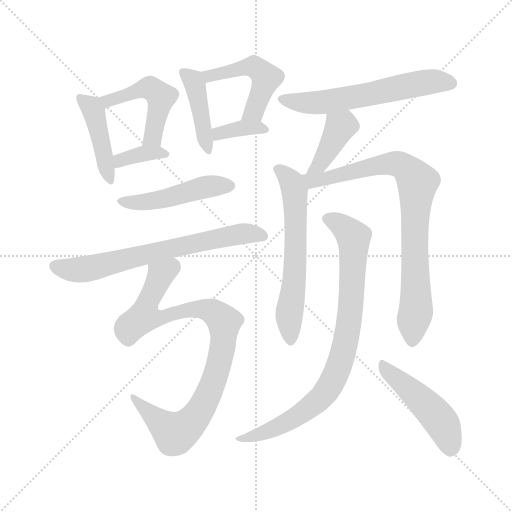
t = 0.00 s
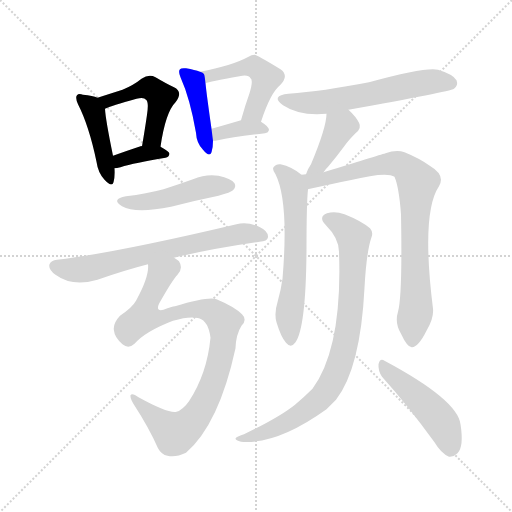
t = 2.11 s
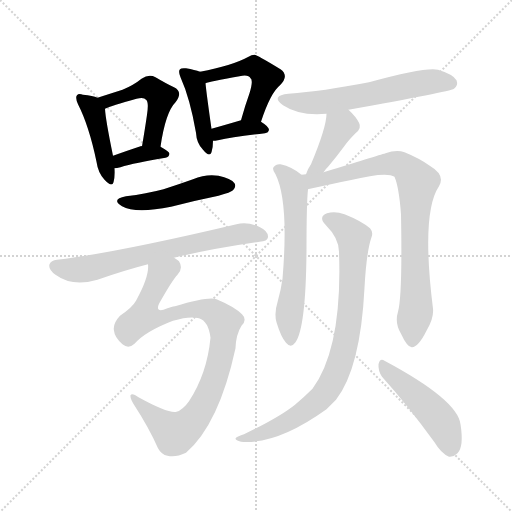
t = 4.22 s
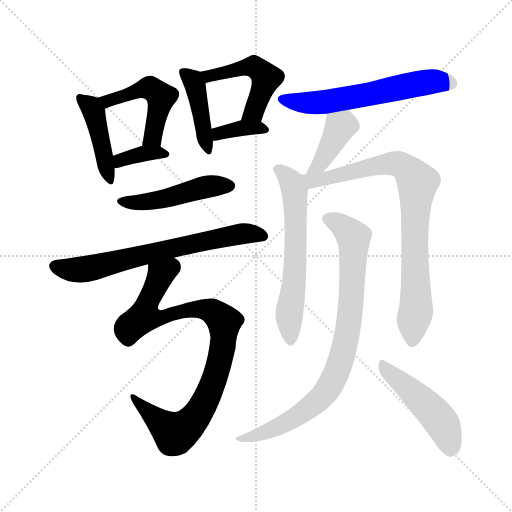
t = 6.33 s
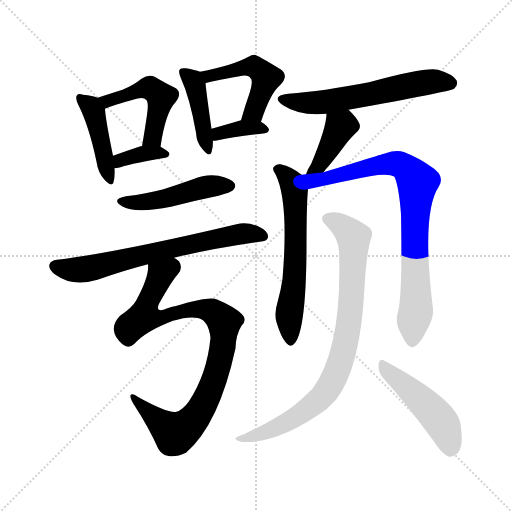
t = 8.43 s
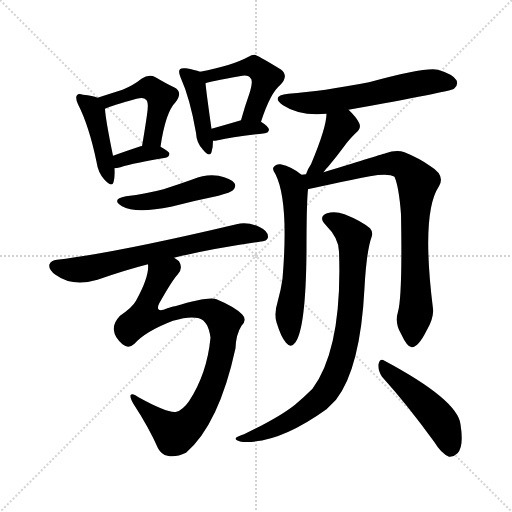
t = 10.54 s

The animated SVG that drew these frames (rendered in a browser with its animation timeline set to each time). Animation: 15 CSS @keyframes rules; one cycle of 10.54 s.

<svg version="1.1" viewBox="0 0 1024 1024" xmlns="http://www.w3.org/2000/svg">
  <g stroke="lightgray" stroke-dasharray="1,1" stroke-width="1" transform="scale(4, 4)">
    <line x1="0" y1="0" x2="256" y2="256"></line>
    <line x1="256" y1="0" x2="0" y2="256"></line>
    <line x1="128" y1="0" x2="128" y2="256"></line>
    <line x1="0" y1="128" x2="256" y2="128"></line>
  </g>
<g transform="scale(1, -1) translate(0, -900)">
   <style type="text/css">
    @keyframes keyframes0 {
      from {
       stroke: blue;
       stroke-dashoffset: 435;
       stroke-width: 128;
       }
       59% {
       animation-timing-function: step-end;
       stroke: blue;
       stroke-dashoffset: 0;
       stroke-width: 128;
       }
       to {
       stroke: black;
       stroke-width: 1024;
       }
       }
       #make-me-a-hanzi-animation-0 {
         animation: keyframes0 0.604004s both;
         animation-delay: 0.000000s;
         animation-timing-function: linear;
       }
    @keyframes keyframes1 {
      from {
       stroke: blue;
       stroke-dashoffset: 486;
       stroke-width: 128;
       }
       61% {
       animation-timing-function: step-end;
       stroke: blue;
       stroke-dashoffset: 0;
       stroke-width: 128;
       }
       to {
       stroke: black;
       stroke-width: 1024;
       }
       }
       #make-me-a-hanzi-animation-1 {
         animation: keyframes1 0.645508s both;
         animation-delay: 0.604004s;
         animation-timing-function: linear;
       }
    @keyframes keyframes2 {
      from {
       stroke: blue;
       stroke-dashoffset: 360;
       stroke-width: 128;
       }
       54% {
       animation-timing-function: step-end;
       stroke: blue;
       stroke-dashoffset: 0;
       stroke-width: 128;
       }
       to {
       stroke: black;
       stroke-width: 1024;
       }
       }
       #make-me-a-hanzi-animation-2 {
         animation: keyframes2 0.542969s both;
         animation-delay: 1.249512s;
         animation-timing-function: linear;
       }
    @keyframes keyframes3 {
      from {
       stroke: blue;
       stroke-dashoffset: 423;
       stroke-width: 128;
       }
       58% {
       animation-timing-function: step-end;
       stroke: blue;
       stroke-dashoffset: 0;
       stroke-width: 128;
       }
       to {
       stroke: black;
       stroke-width: 1024;
       }
       }
       #make-me-a-hanzi-animation-3 {
         animation: keyframes3 0.594238s both;
         animation-delay: 1.792480s;
         animation-timing-function: linear;
       }
    @keyframes keyframes4 {
      from {
       stroke: blue;
       stroke-dashoffset: 486;
       stroke-width: 128;
       }
       61% {
       animation-timing-function: step-end;
       stroke: blue;
       stroke-dashoffset: 0;
       stroke-width: 128;
       }
       to {
       stroke: black;
       stroke-width: 1024;
       }
       }
       #make-me-a-hanzi-animation-4 {
         animation: keyframes4 0.645508s both;
         animation-delay: 2.386719s;
         animation-timing-function: linear;
       }
    @keyframes keyframes5 {
      from {
       stroke: blue;
       stroke-dashoffset: 361;
       stroke-width: 128;
       }
       54% {
       animation-timing-function: step-end;
       stroke: blue;
       stroke-dashoffset: 0;
       stroke-width: 128;
       }
       to {
       stroke: black;
       stroke-width: 1024;
       }
       }
       #make-me-a-hanzi-animation-5 {
         animation: keyframes5 0.543783s both;
         animation-delay: 3.032227s;
         animation-timing-function: linear;
       }
    @keyframes keyframes6 {
      from {
       stroke: blue;
       stroke-dashoffset: 472;
       stroke-width: 128;
       }
       61% {
       animation-timing-function: step-end;
       stroke: blue;
       stroke-dashoffset: 0;
       stroke-width: 128;
       }
       to {
       stroke: black;
       stroke-width: 1024;
       }
       }
       #make-me-a-hanzi-animation-6 {
         animation: keyframes6 0.634115s both;
         animation-delay: 3.576009s;
         animation-timing-function: linear;
       }
    @keyframes keyframes7 {
      from {
       stroke: blue;
       stroke-dashoffset: 681;
       stroke-width: 128;
       }
       69% {
       animation-timing-function: step-end;
       stroke: blue;
       stroke-dashoffset: 0;
       stroke-width: 128;
       }
       to {
       stroke: black;
       stroke-width: 1024;
       }
       }
       #make-me-a-hanzi-animation-7 {
         animation: keyframes7 0.804199s both;
         animation-delay: 4.210124s;
         animation-timing-function: linear;
       }
    @keyframes keyframes8 {
      from {
       stroke: blue;
       stroke-dashoffset: 904;
       stroke-width: 128;
       }
       75% {
       animation-timing-function: step-end;
       stroke: blue;
       stroke-dashoffset: 0;
       stroke-width: 128;
       }
       to {
       stroke: black;
       stroke-width: 1024;
       }
       }
       #make-me-a-hanzi-animation-8 {
         animation: keyframes8 0.985677s both;
         animation-delay: 5.014323s;
         animation-timing-function: linear;
       }
    @keyframes keyframes9 {
      from {
       stroke: blue;
       stroke-dashoffset: 594;
       stroke-width: 128;
       }
       66% {
       animation-timing-function: step-end;
       stroke: blue;
       stroke-dashoffset: 0;
       stroke-width: 128;
       }
       to {
       stroke: black;
       stroke-width: 1024;
       }
       }
       #make-me-a-hanzi-animation-9 {
         animation: keyframes9 0.733398s both;
         animation-delay: 6.000000s;
         animation-timing-function: linear;
       }
    @keyframes keyframes10 {
      from {
       stroke: blue;
       stroke-dashoffset: 398;
       stroke-width: 128;
       }
       56% {
       animation-timing-function: step-end;
       stroke: blue;
       stroke-dashoffset: 0;
       stroke-width: 128;
       }
       to {
       stroke: black;
       stroke-width: 1024;
       }
       }
       #make-me-a-hanzi-animation-10 {
         animation: keyframes10 0.573893s both;
         animation-delay: 6.733398s;
         animation-timing-function: linear;
       }
    @keyframes keyframes11 {
      from {
       stroke: blue;
       stroke-dashoffset: 610;
       stroke-width: 128;
       }
       67% {
       animation-timing-function: step-end;
       stroke: blue;
       stroke-dashoffset: 0;
       stroke-width: 128;
       }
       to {
       stroke: black;
       stroke-width: 1024;
       }
       }
       #make-me-a-hanzi-animation-11 {
         animation: keyframes11 0.746419s both;
         animation-delay: 7.307292s;
         animation-timing-function: linear;
       }
    @keyframes keyframes12 {
      from {
       stroke: blue;
       stroke-dashoffset: 823;
       stroke-width: 128;
       }
       73% {
       animation-timing-function: step-end;
       stroke: blue;
       stroke-dashoffset: 0;
       stroke-width: 128;
       }
       to {
       stroke: black;
       stroke-width: 1024;
       }
       }
       #make-me-a-hanzi-animation-12 {
         animation: keyframes12 0.919759s both;
         animation-delay: 8.053711s;
         animation-timing-function: linear;
       }
    @keyframes keyframes13 {
      from {
       stroke: blue;
       stroke-dashoffset: 838;
       stroke-width: 128;
       }
       73% {
       animation-timing-function: step-end;
       stroke: blue;
       stroke-dashoffset: 0;
       stroke-width: 128;
       }
       to {
       stroke: black;
       stroke-width: 1024;
       }
       }
       #make-me-a-hanzi-animation-13 {
         animation: keyframes13 0.931966s both;
         animation-delay: 8.973470s;
         animation-timing-function: linear;
       }
    @keyframes keyframes14 {
      from {
       stroke: blue;
       stroke-dashoffset: 473;
       stroke-width: 128;
       }
       61% {
       animation-timing-function: step-end;
       stroke: blue;
       stroke-dashoffset: 0;
       stroke-width: 128;
       }
       to {
       stroke: black;
       stroke-width: 1024;
       }
       }
       #make-me-a-hanzi-animation-14 {
         animation: keyframes14 0.634928s both;
         animation-delay: 9.905436s;
         animation-timing-function: linear;
       }
</style>
<path d="M 195.0 704.5 Q 186.0 708.5 166.0 710.5 Q 157.0 713.5 154.0 709.5 Q 150.0 705.5 156.0 691.5 Q 178.0 648.5 193.0 576.5 Q 196.0 554.5 209.0 540.5 Q 224.0 524.5 227.0 535.5 Q 230.0 545.5 229.0 563.5 L 226.0 588.5 Q 211.0 661.5 210.0 682.5 C 209.0 699.5 209.0 699.5 195.0 704.5 Z" fill="lightgray"></path> 
<path d="M 321.0 606.5 Q 331.0 675.5 351.0 695.5 Q 367.0 716.5 348.0 725.5 Q 333.0 732.5 311.0 745.5 Q 298.0 752.5 283.0 742.5 Q 267.0 729.5 245.0 720.5 Q 223.0 713.5 195.0 704.5 C 166.0 695.5 182.0 670.5 210.0 682.5 Q 222.0 688.5 273.0 702.5 Q 288.0 706.5 292.0 700.5 Q 298.0 696.5 294.0 670.5 Q 290.0 642.5 284.0 607.5 C 279.0 577.5 316.0 576.5 321.0 606.5 Z" fill="lightgray"></path> 
<path d="M 229.0 563.5 Q 233.0 563.5 241.0 565.5 Q 269.0 574.5 331.0 584.5 Q 338.0 585.5 339.0 592.5 Q 339.0 596.5 321.0 606.5 C 316.0 609.5 314.0 609.5 284.0 607.5 Q 283.0 608.5 281.0 607.5 Q 251.0 597.5 226.0 588.5 C 198.0 578.5 199.0 560.5 229.0 563.5 Z" fill="lightgray"></path> 
<path d="M 400.0 756.5 Q 390.0 760.5 372.0 763.5 Q 362.0 764.5 360.0 761.5 Q 356.0 757.5 361.0 745.5 Q 380.0 703.5 392.0 634.5 Q 393.0 613.5 406.0 600.5 Q 419.0 584.5 423.0 595.5 Q 426.0 604.5 426.0 618.5 L 423.0 642.5 Q 413.0 712.5 411.0 733.5 C 409.0 753.5 409.0 753.5 400.0 756.5 Z" fill="lightgray"></path> 
<path d="M 522.0 656.5 Q 541.0 714.5 560.0 729.5 Q 579.0 748.5 561.0 761.5 Q 512.0 791.5 509.0 790.5 Q 503.0 790.5 497.0 786.5 Q 464.0 768.5 400.0 756.5 C 371.0 750.5 382.0 725.5 411.0 733.5 Q 418.0 736.5 479.0 747.5 Q 497.0 751.5 501.0 743.5 Q 507.0 739.5 499.0 713.5 Q 490.0 688.5 482.0 659.5 C 474.0 630.5 512.0 628.5 522.0 656.5 Z" fill="lightgray"></path> 
<path d="M 426.0 618.5 Q 430.0 618.5 436.0 619.5 Q 466.0 626.5 530.0 633.5 Q 537.0 634.5 538.0 640.5 Q 538.0 646.5 522.0 656.5 C 506.0 666.5 506.0 666.5 482.0 659.5 Q 448.0 649.5 423.0 642.5 C 394.0 634.5 396.0 616.5 426.0 618.5 Z" fill="lightgray"></path> 
<path d="M 252.0 507.5 Q 221.0 501.5 244.0 487.5 Q 271.0 472.5 342.0 486.5 Q 388.0 498.5 437.0 508.5 Q 462.0 515.5 466.0 519.5 Q 473.0 526.5 469.0 533.5 Q 462.0 543.5 437.0 548.5 Q 412.0 552.5 386.0 541.5 Q 358.0 531.5 327.0 521.5 Q 293.0 512.5 252.0 507.5 Z" fill="lightgray"></path> 
<path d="M 348.0 384.5 Q 421.0 402.5 519.0 416.5 Q 535.0 417.5 536.0 425.5 Q 537.0 437.5 520.0 445.5 Q 495.0 457.5 473.0 451.5 Q 232.0 394.5 114.0 380.5 Q 102.0 379.5 99.0 371.5 Q 96.0 361.5 111.0 350.5 Q 145.0 325.5 195.0 340.5 Q 249.0 359.5 296.0 371.5 L 348.0 384.5 Z" fill="lightgray"></path> 
<path d="M 269.0 212.5 Q 291.0 237.5 346.0 258.5 Q 379.0 268.5 398.0 263.5 Q 417.0 257.5 421.0 224.5 Q 414.0 152.5 378.0 97.5 Q 365.0 79.5 353.0 76.5 Q 337.0 72.5 277.0 105.5 Q 264.0 115.5 261.0 109.5 Q 260.0 103.5 268.0 90.5 Q 298.0 44.5 316.0 3.5 Q 323.0 -9.5 335.0 -11.5 Q 351.0 -15.5 372.0 -5.5 Q 438.0 51.5 471.0 203.5 Q 472.0 231.5 483.0 248.5 Q 495.0 260.5 484.0 271.5 Q 469.0 286.5 433.0 301.5 Q 417.0 307.5 350.0 287.5 Q 344.0 287.5 327.0 280.5 Q 311.0 276.5 318.0 292.5 Q 345.0 340.5 355.0 350.5 Q 367.0 363.5 358.0 377.5 Q 354.0 381.5 348.0 384.5 C 329.0 407.5 299.0 401.5 296.0 371.5 Q 299.0 347.5 272.0 298.5 Q 265.0 285.5 240.0 268.5 Q 225.0 252.5 228.0 238.5 Q 229.0 225.5 245.0 211.5 Q 257.0 201.5 269.0 212.5 Z" fill="lightgray"></path> 
<path d="M 697.0 680.5 Q 899.0 716.5 908.0 722.5 Q 917.0 729.5 913.0 739.5 Q 906.0 751.5 876.0 760.5 Q 852.0 766.5 738.0 735.5 Q 645.0 717.5 577.0 712.5 Q 540.0 708.5 566.0 689.5 Q 599.0 667.5 653.0 672.5 L 697.0 680.5 Z" fill="lightgray"></path> 
<path d="M 647.0 555.5 Q 651.0 561.5 657.0 567.5 Q 673.0 586.5 690.0 609.5 Q 697.0 619.5 711.0 633.5 Q 724.0 643.5 718.0 654.5 Q 712.0 666.5 697.0 680.5 C 675.0 701.5 654.0 702.5 653.0 672.5 Q 653.0 645.5 622.0 571.5 Q 615.0 561.5 612.0 551.5 C 602.0 523.5 629.0 531.5 647.0 555.5 Z" fill="lightgray"></path> 
<path d="M 603.0 550.5 Q 584.0 566.5 561.0 571.5 Q 552.0 572.5 547.0 565.5 Q 544.0 561.5 551.0 551.5 Q 578.0 497.5 565.0 342.5 Q 562.0 320.5 555.0 295.5 Q 548.0 273.5 553.0 255.5 Q 562.0 225.5 572.0 214.5 Q 582.0 202.5 591.0 215.5 Q 612.0 245.5 613.0 400.5 Q 613.0 493.5 616.0 521.5 C 617.0 539.5 617.0 539.5 603.0 550.5 Z" fill="lightgray"></path> 
<path d="M 796.0 276.5 Q 789.0 254.5 802.0 232.5 Q 815.0 204.5 824.0 205.5 Q 837.0 206.5 853.0 238.5 Q 868.0 263.5 866.0 282.5 Q 842.0 474.5 878.0 527.5 Q 891.0 549.5 861.0 567.5 Q 839.0 583.5 809.0 595.5 Q 793.0 601.5 771.0 593.5 Q 767.0 592.5 647.0 555.5 L 612.0 551.5 Q 608.0 551.5 603.0 550.5 C 573.0 547.5 587.0 514.5 616.0 521.5 Q 617.0 522.5 620.0 522.5 Q 666.0 532.5 700.0 539.5 Q 773.0 557.5 789.0 546.5 Q 798.0 525.5 802.0 471.5 Q 805.0 308.5 796.0 276.5 Z" fill="lightgray"></path> 
<path d="M 678.0 396.5 Q 685.0 204.5 625.0 122.5 Q 610.0 107.5 590.0 90.5 Q 559.0 65.5 488.0 31.5 Q 475.0 27.5 472.0 24.5 Q 468.0 20.5 482.0 16.5 Q 554.0 10.5 653.0 81.5 Q 662.0 90.5 672.0 100.5 Q 721.0 163.5 729.0 324.5 Q 733.0 397.5 743.0 425.5 Q 747.0 435.5 740.0 443.5 Q 722.0 458.5 689.0 471.5 Q 670.0 478.5 654.0 473.5 Q 636.0 466.5 651.0 450.5 Q 678.0 423.5 678.0 396.5 Z" fill="lightgray"></path> 
<path d="M 764.0 146.5 Q 813.0 92.5 869.0 15.5 Q 882.0 -6.5 898.0 -13.5 Q 907.0 -14.5 915.0 -6.5 Q 928.0 6.5 921.0 51.5 Q 915.0 100.5 769.0 178.5 Q 760.0 184.5 757.0 171.5 Q 756.0 158.5 764.0 146.5 Z" fill="lightgray"></path> 
      <clipPath id="make-me-a-hanzi-clip-0">
      <path d="M 195.0 704.5 Q 186.0 708.5 166.0 710.5 Q 157.0 713.5 154.0 709.5 Q 150.0 705.5 156.0 691.5 Q 178.0 648.5 193.0 576.5 Q 196.0 554.5 209.0 540.5 Q 224.0 524.5 227.0 535.5 Q 230.0 545.5 229.0 563.5 L 226.0 588.5 Q 211.0 661.5 210.0 682.5 C 209.0 699.5 209.0 699.5 195.0 704.5 Z" fill="lightgray"></path>
      </clipPath>
      <path clip-path="url(#make-me-a-hanzi-clip-0)" d="M 160.0 704.5 L 188.0 675.5 L 219.0 540.5 " fill="none" id="make-me-a-hanzi-animation-0" stroke-dasharray="307 614" stroke-linecap="round"></path>

      <clipPath id="make-me-a-hanzi-clip-1">
      <path d="M 321.0 606.5 Q 331.0 675.5 351.0 695.5 Q 367.0 716.5 348.0 725.5 Q 333.0 732.5 311.0 745.5 Q 298.0 752.5 283.0 742.5 Q 267.0 729.5 245.0 720.5 Q 223.0 713.5 195.0 704.5 C 166.0 695.5 182.0 670.5 210.0 682.5 Q 222.0 688.5 273.0 702.5 Q 288.0 706.5 292.0 700.5 Q 298.0 696.5 294.0 670.5 Q 290.0 642.5 284.0 607.5 C 279.0 577.5 316.0 576.5 321.0 606.5 Z" fill="lightgray"></path>
      </clipPath>
      <path clip-path="url(#make-me-a-hanzi-clip-1)" d="M 203.0 702.5 L 214.0 697.5 L 288.0 723.5 L 306.0 721.5 L 318.0 710.5 L 320.0 693.5 L 306.0 625.5 L 290.0 615.5 " fill="none" id="make-me-a-hanzi-animation-1" stroke-dasharray="358 716" stroke-linecap="round"></path>

      <clipPath id="make-me-a-hanzi-clip-2">
      <path d="M 229.0 563.5 Q 233.0 563.5 241.0 565.5 Q 269.0 574.5 331.0 584.5 Q 338.0 585.5 339.0 592.5 Q 339.0 596.5 321.0 606.5 C 316.0 609.5 314.0 609.5 284.0 607.5 Q 283.0 608.5 281.0 607.5 Q 251.0 597.5 226.0 588.5 C 198.0 578.5 199.0 560.5 229.0 563.5 Z" fill="lightgray"></path>
      </clipPath>
      <path clip-path="url(#make-me-a-hanzi-clip-2)" d="M 234.0 570.5 L 241.0 579.5 L 278.0 591.5 L 332.0 591.5 " fill="none" id="make-me-a-hanzi-animation-2" stroke-dasharray="232 464" stroke-linecap="round"></path>

      <clipPath id="make-me-a-hanzi-clip-3">
      <path d="M 400.0 756.5 Q 390.0 760.5 372.0 763.5 Q 362.0 764.5 360.0 761.5 Q 356.0 757.5 361.0 745.5 Q 380.0 703.5 392.0 634.5 Q 393.0 613.5 406.0 600.5 Q 419.0 584.5 423.0 595.5 Q 426.0 604.5 426.0 618.5 L 423.0 642.5 Q 413.0 712.5 411.0 733.5 C 409.0 753.5 409.0 753.5 400.0 756.5 Z" fill="lightgray"></path>
      </clipPath>
      <path clip-path="url(#make-me-a-hanzi-clip-3)" d="M 367.0 756.5 L 391.0 727.5 L 415.0 600.5 " fill="none" id="make-me-a-hanzi-animation-3" stroke-dasharray="295 590" stroke-linecap="round"></path>

      <clipPath id="make-me-a-hanzi-clip-4">
      <path d="M 522.0 656.5 Q 541.0 714.5 560.0 729.5 Q 579.0 748.5 561.0 761.5 Q 512.0 791.5 509.0 790.5 Q 503.0 790.5 497.0 786.5 Q 464.0 768.5 400.0 756.5 C 371.0 750.5 382.0 725.5 411.0 733.5 Q 418.0 736.5 479.0 747.5 Q 497.0 751.5 501.0 743.5 Q 507.0 739.5 499.0 713.5 Q 490.0 688.5 482.0 659.5 C 474.0 630.5 512.0 628.5 522.0 656.5 Z" fill="lightgray"></path>
      </clipPath>
      <path clip-path="url(#make-me-a-hanzi-clip-4)" d="M 410.0 754.5 L 418.0 747.5 L 500.0 767.5 L 520.0 759.5 L 532.0 744.5 L 530.0 734.5 L 508.0 677.5 L 489.0 665.5 " fill="none" id="make-me-a-hanzi-animation-4" stroke-dasharray="358 716" stroke-linecap="round"></path>

      <clipPath id="make-me-a-hanzi-clip-5">
      <path d="M 426.0 618.5 Q 430.0 618.5 436.0 619.5 Q 466.0 626.5 530.0 633.5 Q 537.0 634.5 538.0 640.5 Q 538.0 646.5 522.0 656.5 C 506.0 666.5 506.0 666.5 482.0 659.5 Q 448.0 649.5 423.0 642.5 C 394.0 634.5 396.0 616.5 426.0 618.5 Z" fill="lightgray"></path>
      </clipPath>
      <path clip-path="url(#make-me-a-hanzi-clip-5)" d="M 430.0 625.5 L 447.0 636.5 L 478.0 643.5 L 531.0 640.5 " fill="none" id="make-me-a-hanzi-animation-5" stroke-dasharray="233 466" stroke-linecap="round"></path>

      <clipPath id="make-me-a-hanzi-clip-6">
      <path d="M 252.0 507.5 Q 221.0 501.5 244.0 487.5 Q 271.0 472.5 342.0 486.5 Q 388.0 498.5 437.0 508.5 Q 462.0 515.5 466.0 519.5 Q 473.0 526.5 469.0 533.5 Q 462.0 543.5 437.0 548.5 Q 412.0 552.5 386.0 541.5 Q 358.0 531.5 327.0 521.5 Q 293.0 512.5 252.0 507.5 Z" fill="lightgray"></path>
      </clipPath>
      <path clip-path="url(#make-me-a-hanzi-clip-6)" d="M 246.0 498.5 L 271.0 494.5 L 329.0 501.5 L 419.0 527.5 L 458.0 528.5 " fill="none" id="make-me-a-hanzi-animation-6" stroke-dasharray="344 688" stroke-linecap="round"></path>

      <clipPath id="make-me-a-hanzi-clip-7">
      <path d="M 348.0 384.5 Q 421.0 402.5 519.0 416.5 Q 535.0 417.5 536.0 425.5 Q 537.0 437.5 520.0 445.5 Q 495.0 457.5 473.0 451.5 Q 232.0 394.5 114.0 380.5 Q 102.0 379.5 99.0 371.5 Q 96.0 361.5 111.0 350.5 Q 145.0 325.5 195.0 340.5 Q 249.0 359.5 296.0 371.5 L 348.0 384.5 Z" fill="lightgray"></path>
      </clipPath>
      <path clip-path="url(#make-me-a-hanzi-clip-7)" d="M 110.0 367.5 L 137.0 360.5 L 168.0 361.5 L 467.0 430.5 L 526.0 428.5 " fill="none" id="make-me-a-hanzi-animation-7" stroke-dasharray="553 1106" stroke-linecap="round"></path>

      <clipPath id="make-me-a-hanzi-clip-8">
      <path d="M 269.0 212.5 Q 291.0 237.5 346.0 258.5 Q 379.0 268.5 398.0 263.5 Q 417.0 257.5 421.0 224.5 Q 414.0 152.5 378.0 97.5 Q 365.0 79.5 353.0 76.5 Q 337.0 72.5 277.0 105.5 Q 264.0 115.5 261.0 109.5 Q 260.0 103.5 268.0 90.5 Q 298.0 44.5 316.0 3.5 Q 323.0 -9.5 335.0 -11.5 Q 351.0 -15.5 372.0 -5.5 Q 438.0 51.5 471.0 203.5 Q 472.0 231.5 483.0 248.5 Q 495.0 260.5 484.0 271.5 Q 469.0 286.5 433.0 301.5 Q 417.0 307.5 350.0 287.5 Q 344.0 287.5 327.0 280.5 Q 311.0 276.5 318.0 292.5 Q 345.0 340.5 355.0 350.5 Q 367.0 363.5 358.0 377.5 Q 354.0 381.5 348.0 384.5 C 329.0 407.5 299.0 401.5 296.0 371.5 Q 299.0 347.5 272.0 298.5 Q 265.0 285.5 240.0 268.5 Q 225.0 252.5 228.0 238.5 Q 229.0 225.5 245.0 211.5 Q 257.0 201.5 269.0 212.5 Z" fill="lightgray"></path>
      </clipPath>
      <path clip-path="url(#make-me-a-hanzi-clip-8)" d="M 345.0 369.5 L 321.0 349.5 L 295.0 298.5 L 293.0 270.5 L 333.0 266.5 L 400.0 282.5 L 431.0 273.5 L 449.0 255.5 L 446.0 213.5 L 430.0 145.5 L 390.0 64.5 L 350.0 33.5 L 265.0 106.5 " fill="none" id="make-me-a-hanzi-animation-8" stroke-dasharray="776 1552" stroke-linecap="round"></path>

      <clipPath id="make-me-a-hanzi-clip-9">
      <path d="M 697.0 680.5 Q 899.0 716.5 908.0 722.5 Q 917.0 729.5 913.0 739.5 Q 906.0 751.5 876.0 760.5 Q 852.0 766.5 738.0 735.5 Q 645.0 717.5 577.0 712.5 Q 540.0 708.5 566.0 689.5 Q 599.0 667.5 653.0 672.5 L 697.0 680.5 Z" fill="lightgray"></path>
      </clipPath>
      <path clip-path="url(#make-me-a-hanzi-clip-9)" d="M 569.0 702.5 L 590.0 695.5 L 640.0 695.5 L 707.0 703.5 L 858.0 736.5 L 902.0 732.5 " fill="none" id="make-me-a-hanzi-animation-9" stroke-dasharray="466 932" stroke-linecap="round"></path>

      <clipPath id="make-me-a-hanzi-clip-10">
      <path d="M 647.0 555.5 Q 651.0 561.5 657.0 567.5 Q 673.0 586.5 690.0 609.5 Q 697.0 619.5 711.0 633.5 Q 724.0 643.5 718.0 654.5 Q 712.0 666.5 697.0 680.5 C 675.0 701.5 654.0 702.5 653.0 672.5 Q 653.0 645.5 622.0 571.5 Q 615.0 561.5 612.0 551.5 C 602.0 523.5 629.0 531.5 647.0 555.5 Z" fill="lightgray"></path>
      </clipPath>
      <path clip-path="url(#make-me-a-hanzi-clip-10)" d="M 661.0 667.5 L 681.0 646.5 L 639.0 571.5 L 617.0 555.5 " fill="none" id="make-me-a-hanzi-animation-10" stroke-dasharray="270 540" stroke-linecap="round"></path>

      <clipPath id="make-me-a-hanzi-clip-11">
      <path d="M 603.0 550.5 Q 584.0 566.5 561.0 571.5 Q 552.0 572.5 547.0 565.5 Q 544.0 561.5 551.0 551.5 Q 578.0 497.5 565.0 342.5 Q 562.0 320.5 555.0 295.5 Q 548.0 273.5 553.0 255.5 Q 562.0 225.5 572.0 214.5 Q 582.0 202.5 591.0 215.5 Q 612.0 245.5 613.0 400.5 Q 613.0 493.5 616.0 521.5 C 617.0 539.5 617.0 539.5 603.0 550.5 Z" fill="lightgray"></path>
      </clipPath>
      <path clip-path="url(#make-me-a-hanzi-clip-11)" d="M 557.0 560.5 L 575.0 545.5 L 589.0 518.5 L 592.0 388.5 L 578.0 265.5 L 581.0 219.5 " fill="none" id="make-me-a-hanzi-animation-11" stroke-dasharray="482 964" stroke-linecap="round"></path>

      <clipPath id="make-me-a-hanzi-clip-12">
      <path d="M 796.0 276.5 Q 789.0 254.5 802.0 232.5 Q 815.0 204.5 824.0 205.5 Q 837.0 206.5 853.0 238.5 Q 868.0 263.5 866.0 282.5 Q 842.0 474.5 878.0 527.5 Q 891.0 549.5 861.0 567.5 Q 839.0 583.5 809.0 595.5 Q 793.0 601.5 771.0 593.5 Q 767.0 592.5 647.0 555.5 L 612.0 551.5 Q 608.0 551.5 603.0 550.5 C 573.0 547.5 587.0 514.5 616.0 521.5 Q 617.0 522.5 620.0 522.5 Q 666.0 532.5 700.0 539.5 Q 773.0 557.5 789.0 546.5 Q 798.0 525.5 802.0 471.5 Q 805.0 308.5 796.0 276.5 Z" fill="lightgray"></path>
      </clipPath>
      <path clip-path="url(#make-me-a-hanzi-clip-12)" d="M 608.0 544.5 L 625.0 537.5 L 639.0 539.5 L 784.0 573.5 L 806.0 568.5 L 833.0 538.5 L 833.0 289.5 L 825.0 216.5 " fill="none" id="make-me-a-hanzi-animation-12" stroke-dasharray="695 1390" stroke-linecap="round"></path>

      <clipPath id="make-me-a-hanzi-clip-13">
      <path d="M 678.0 396.5 Q 685.0 204.5 625.0 122.5 Q 610.0 107.5 590.0 90.5 Q 559.0 65.5 488.0 31.5 Q 475.0 27.5 472.0 24.5 Q 468.0 20.5 482.0 16.5 Q 554.0 10.5 653.0 81.5 Q 662.0 90.5 672.0 100.5 Q 721.0 163.5 729.0 324.5 Q 733.0 397.5 743.0 425.5 Q 747.0 435.5 740.0 443.5 Q 722.0 458.5 689.0 471.5 Q 670.0 478.5 654.0 473.5 Q 636.0 466.5 651.0 450.5 Q 678.0 423.5 678.0 396.5 Z" fill="lightgray"></path>
      </clipPath>
      <path clip-path="url(#make-me-a-hanzi-clip-13)" d="M 656.0 461.5 L 677.0 453.5 L 708.0 418.5 L 699.0 257.5 L 674.0 156.5 L 649.0 112.5 L 603.0 72.5 L 524.0 32.5 L 478.0 21.5 " fill="none" id="make-me-a-hanzi-animation-13" stroke-dasharray="710 1420" stroke-linecap="round"></path>

      <clipPath id="make-me-a-hanzi-clip-14">
      <path d="M 764.0 146.5 Q 813.0 92.5 869.0 15.5 Q 882.0 -6.5 898.0 -13.5 Q 907.0 -14.5 915.0 -6.5 Q 928.0 6.5 921.0 51.5 Q 915.0 100.5 769.0 178.5 Q 760.0 184.5 757.0 171.5 Q 756.0 158.5 764.0 146.5 Z" fill="lightgray"></path>
      </clipPath>
      <path clip-path="url(#make-me-a-hanzi-clip-14)" d="M 768.0 166.5 L 875.0 65.5 L 892.0 37.5 L 900.0 1.5 " fill="none" id="make-me-a-hanzi-animation-14" stroke-dasharray="345 690" stroke-linecap="round"></path>

</g>
</svg>
